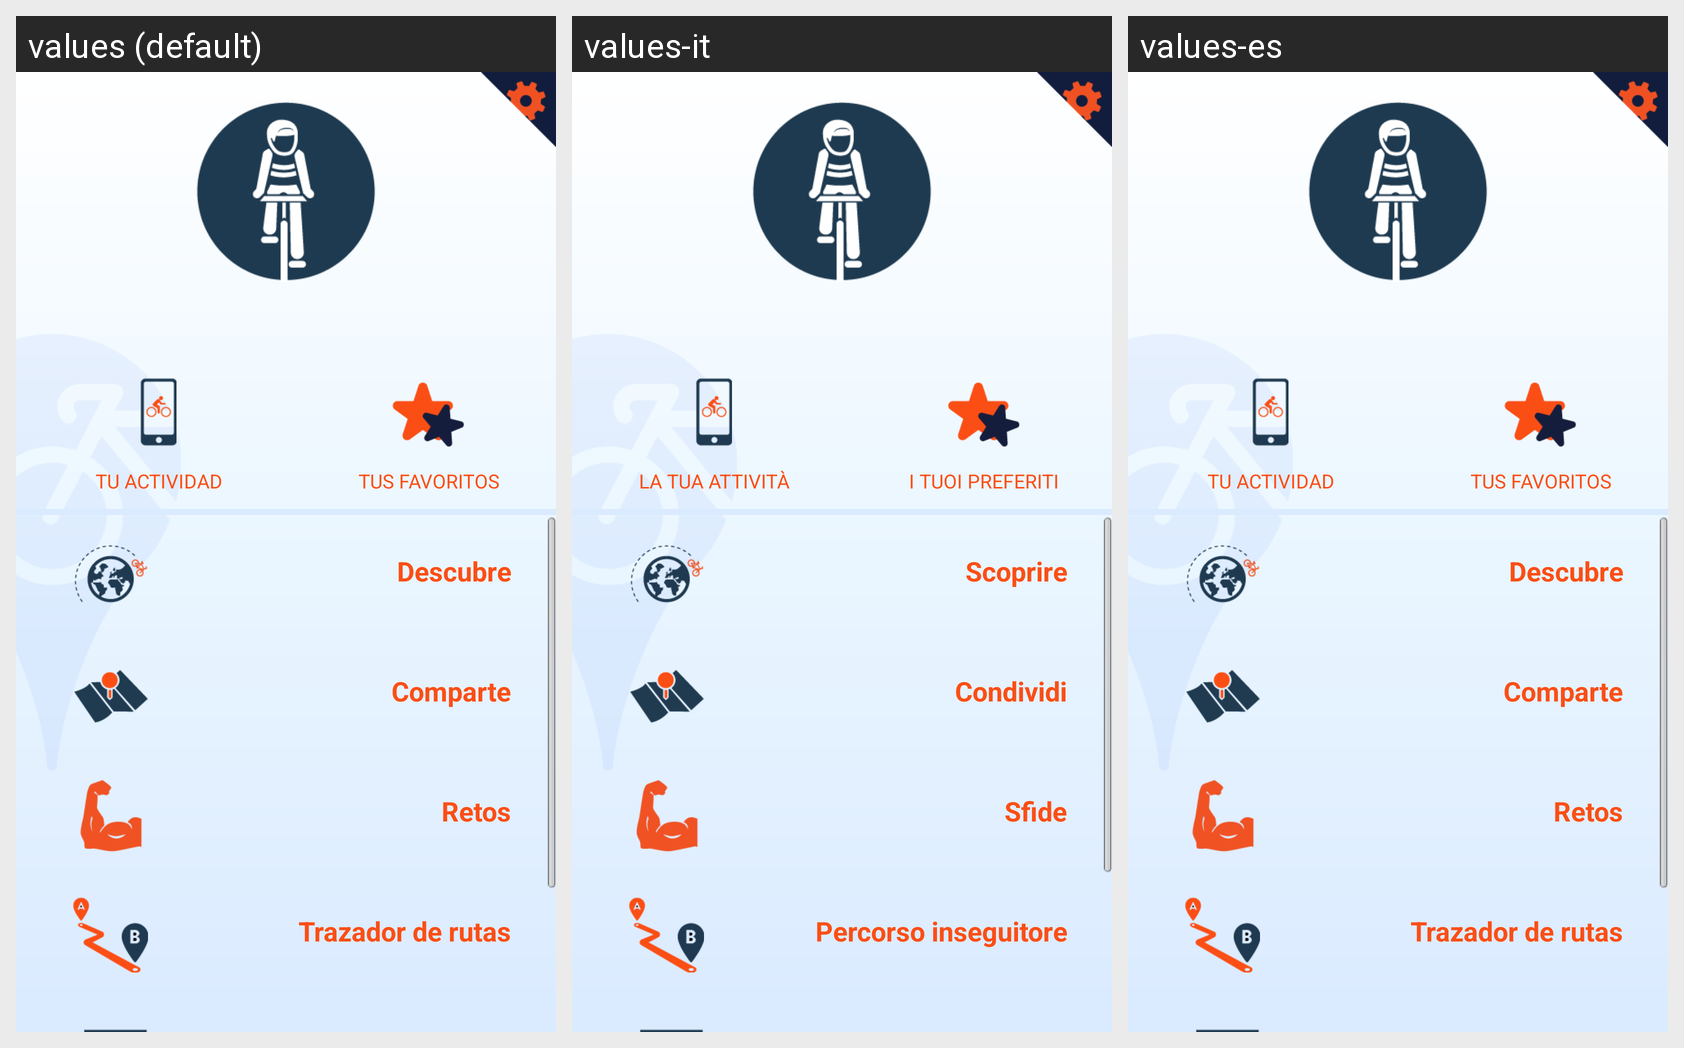

The same Android screen rendered under several of its app's locales, left to right. List the strings drawn on it with the default value and each locale's translation.
Android screen res/layout/activity_root.xml rendered under 3 locales, left to right: values (default), values-it, values-es. Device: Nexus 5 (rendered at 1080×1920; each locale shown at half size, 540×960, under a caption strip naming it); theme AppTheme.
Strings drawn on this screen, with the default value and each locale's value (text and hints the layout hard-codes, and strings that could not be matched under every locale, appear in the picture but are not listed):

activities_in_root
  values: Tu Actividad
  values-it: La tua attività
  values-es: Tu Actividad

favorites_in_root
  values: Tus Favoritos
  values-it: I tuoi preferiti
  values-es: Tus Favoritos

discover_section_in_root_text
  values: Descubre
  values-it: Scoprire
  values-es: Descubre

share_container_in_root_text
  values: Comparte
  values-it: Condividi
  values-es: Comparte

challenges_in_root_text
  values: Retos
  values-it: Sfide
  values-es: Retos

routes_tracer_in_root_text
  values: Trazador de rutas
  values-it: Percorso inseguitore
  values-es: Trazador de rutas
